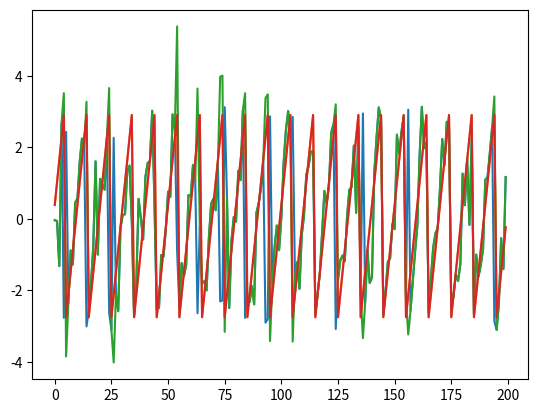

Reproduce this figure in Python.
import numpy as np
import matplotlib.pyplot as plt

def findVariance(SNRdb, N):
    amplitude = 1
    frequency = 100000
    angular_frequency = 2 * np.pi * frequency
    phase = np.pi / 8
    sample_frequency = 1000000
    period = 1 / sample_frequency


    # Corrected calculation of time array
    t = np.linspace(0, N * period, N)

    # complex exponential signal
    s = amplitude * np.exp(1j * (angular_frequency * t + phase))

    SNR = 10 ** (SNRdb / 10)


    # complex white gaussian noise
    mean = 0
    std_dev = amplitude / np.sqrt(2 * SNR)

    noise = np.random.normal(mean, std_dev, N) + 1j * np.random.normal(mean, std_dev, N)


    # noisy signal
    x = s + noise

    # Calculate magnitude and phase of the noisy signal
    magnitude = np.abs(x)
    phase = np.angle(x)

    # find the variance in phase
    expected_phase = np.angle(s)

    plt.plot(phase[:200])
    plt.plot(expected_phase[:200])
    plt.show()
    variance = 0
    phase_adjusted = np.copy(phase)  

    for i in range(len(phase)):
        while abs(phase_adjusted[i] - expected_phase[i]) > np.pi:
            if phase_adjusted[i] - expected_phase[i] > np.pi:
                phase_adjusted[i] -= 2 * np.pi
            elif phase_adjusted[i] - expected_phase[i] < -np.pi:
                phase_adjusted[i] += 2 * np.pi
    
    # Calculate variance using vectorized operations
    variance = np.mean((phase_adjusted - expected_phase) ** 2)

    # variance = np.mean((phase - expected_phase) ** 2)
    
    #plot the first 200 values of the phase and expected phase together
    plt.plot(phase_adjusted[:200])
    plt.plot(expected_phase[:200])
    plt.show()

    


    return variance

def main():
    SNRdb = 0
    N = 100000
    variance = findVariance(SNRdb, N)
    print('Variance: ', variance)

if __name__ == '__main__':
    main()